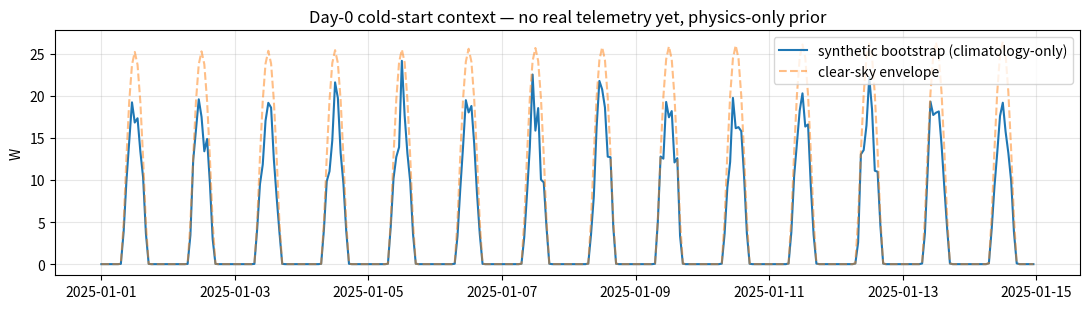
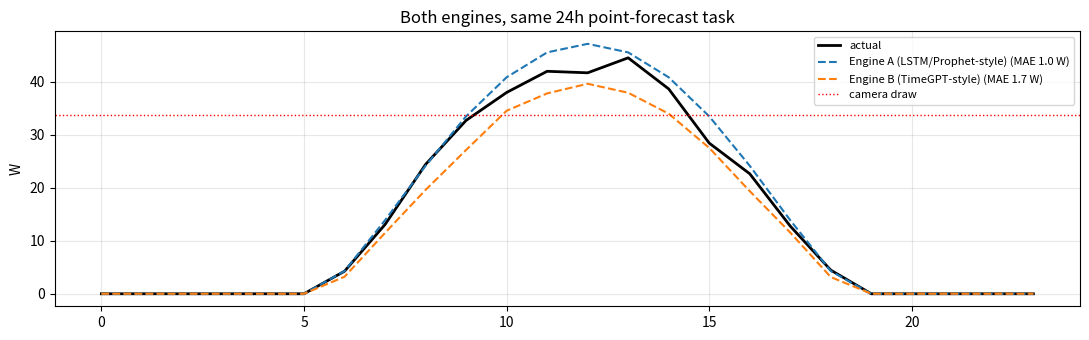
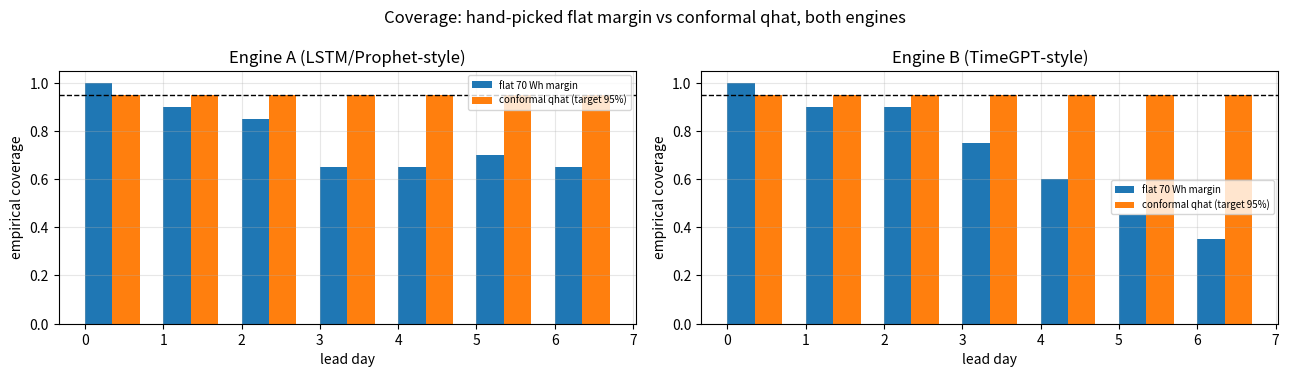
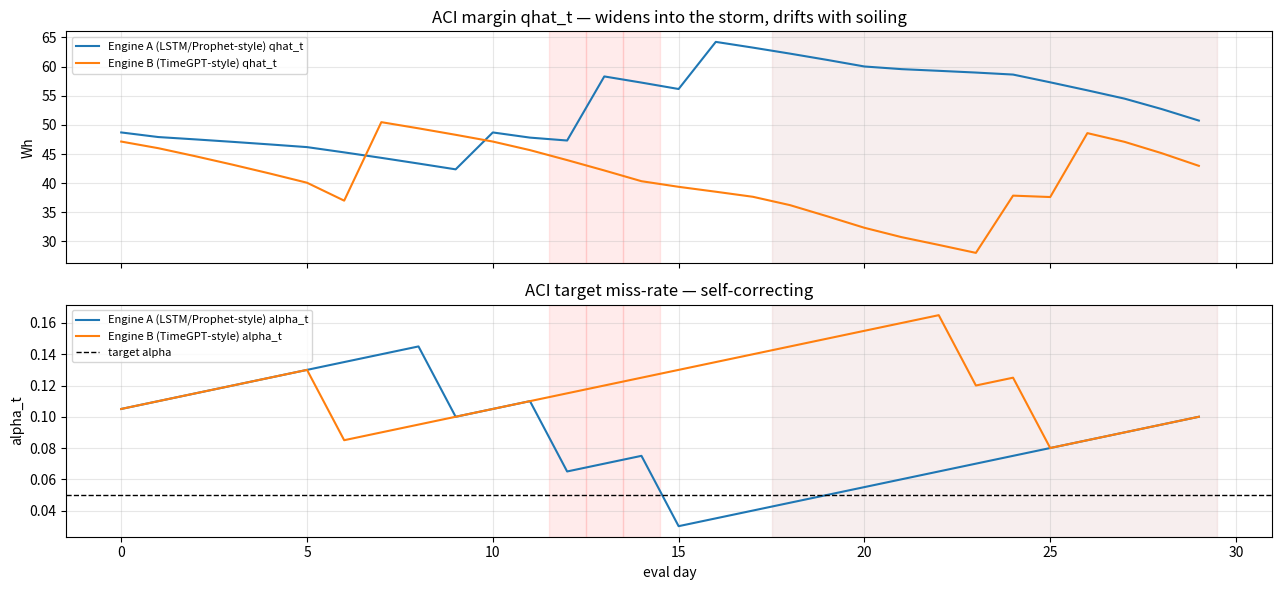
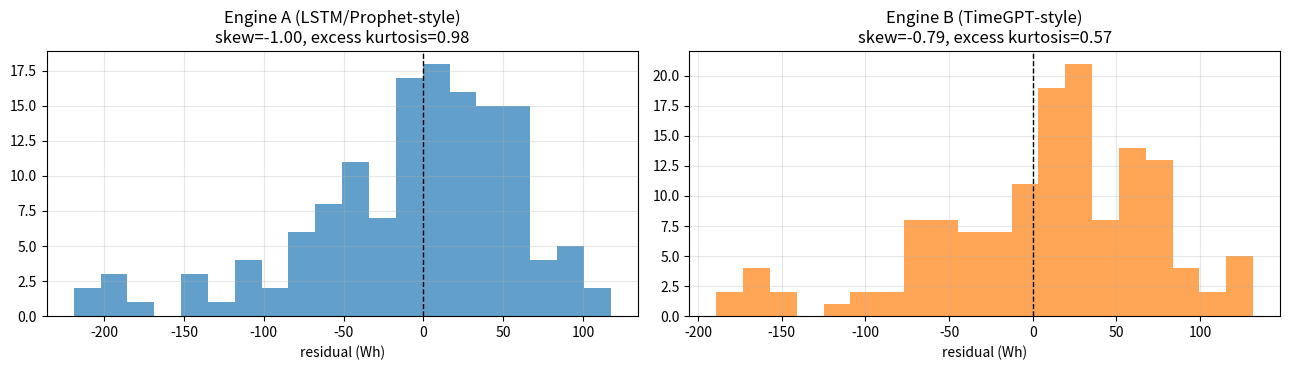
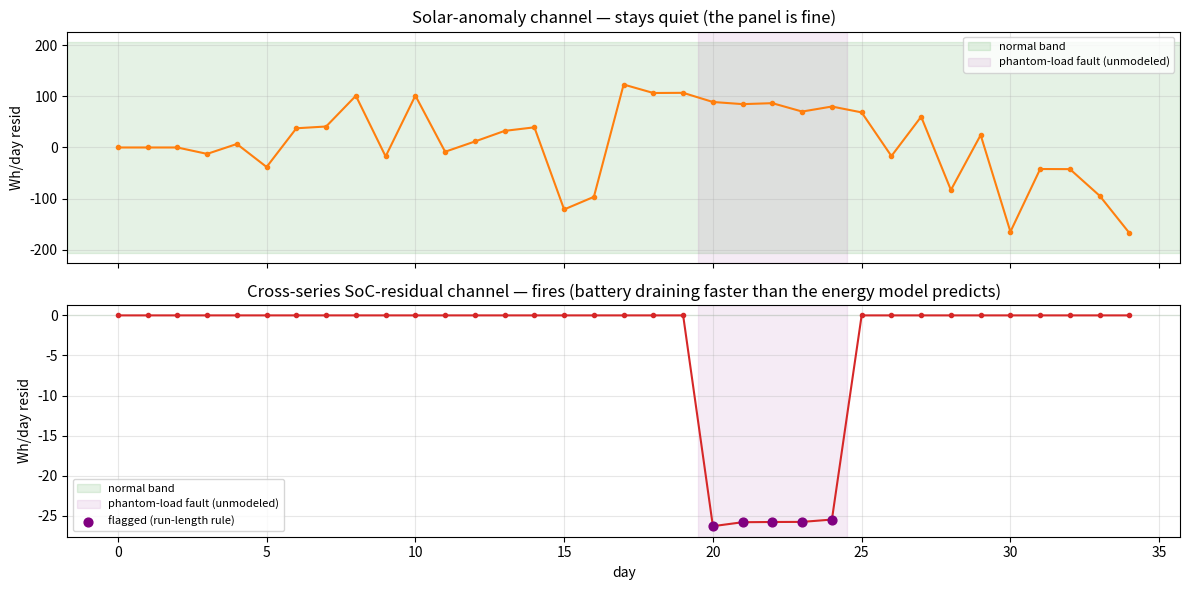
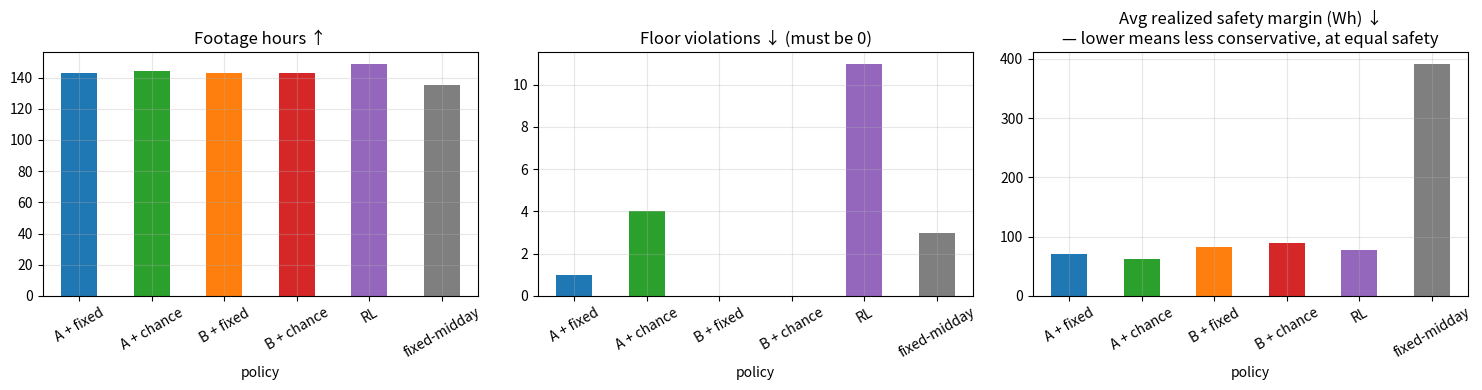

Recreate these plots in Python, in order.
import sys, math, logging, warnings
import numpy as np
import pandas as pd
import matplotlib.pyplot as plt
from scipy.optimize import linprog
from scipy import stats

warnings.filterwarnings("ignore")
np.random.seed(42)

log = logging.getLogger("buoy3"); log.setLevel(logging.INFO); log.handlers.clear()
_h = logging.StreamHandler(sys.stdout)
_h.setFormatter(logging.Formatter("%(asctime)s | %(levelname)-5s | %(message)s", "%H:%M:%S"))
log.addHandler(_h)
plt.rcParams.update({"figure.figsize": (13, 4), "figure.dpi": 100,
                     "axes.grid": True, "grid.alpha": 0.3})
log.info("Plan 3 — calibration + chance-constrained LP, engine-agnostic")

BATTERY_WH, SOC_FLOOR_WH = 1200.0, 240.0
CAMERA_W, HOTEL_W = 33.7, 3.0
CHARGE_EFF, PANEL_W = 0.90, 100.0
USABLE_WH = BATTERY_WH - SOC_FLOOR_WH

def step_soc(soc, harvest_w, camera_on, extra_load_w=0.0):
    inflow = CHARGE_EFF * min(harvest_w, PANEL_W)
    outflow = HOTEL_W + extra_load_w + (CAMERA_W if camera_on else 0.0)
    raw = soc + inflow - outflow
    return min(max(raw, 0.0), BATTERY_WH), max(0.0, raw - BATTERY_WH)

def simulate_day(soc0, harvest_24, sched_24, extra_load_24=None):
    extra_load_24 = extra_load_24 if extra_load_24 is not None else np.zeros(24)
    soc, socs, clip, viol = soc0, [soc0], 0.0, False
    for h in range(24):
        soc, c = step_soc(soc, harvest_24[h], sched_24[h], extra_load_24[h])
        clip += c; viol |= soc < SOC_FLOOR_WH; socs.append(soc)
    return np.array(socs), clip, viol

MARINE_DERATE = 0.70
def clear_sky_power(doy, hour, lat=30.3, panel_w=100.0):
    decl = 23.45*math.sin(math.radians(360*(284+doy)/365))
    ha = math.radians(15*(hour-12)); latr, declr = math.radians(lat), math.radians(decl)
    se = math.sin(latr)*math.sin(declr) + math.cos(latr)*math.cos(declr)*math.cos(ha)
    if se <= 0: return 0.0
    return MARINE_DERATE*panel_w*se*(0.7**((1/max(se,0.05))**0.678))

REGIMES = {"CLEAR": (0.98,.05), "PARTLY": (0.62,.22), "FRONTAL": (0.18,.10)}
TRANS = {"CLEAR":{"CLEAR":.70,"PARTLY":.25,"FRONTAL":.05},
         "PARTLY":{"CLEAR":.35,"PARTLY":.50,"FRONTAL":.15},
         "FRONTAL":{"CLEAR":.15,"PARTLY":.45,"FRONTAL":.40}}

def generate(n_days=120, start="2025-03-01", storms=(), soil_start=None, seed=42):
    rng = np.random.default_rng(seed)
    idx = pd.date_range(start, periods=n_days*24, freq="h")
    regime, rows, regs, facs = "CLEAR", [], [], []
    for d in range(n_days):
        regime = "FRONTAL" if d in storms else rng.choice(list(TRANS[regime]), p=list(TRANS[regime].values()))
        regs.append(regime)
        bf, nf = REGIMES[regime]
        f = float(np.clip(rng.normal(bf, nf/2), .05, 1)); facs.append(f)
        soil = 1.0 if (soil_start is None or d < soil_start) else max(0.78, 1.0 - 0.022*(d-soil_start))
        for h in range(24):
            cs = clear_sky_power(idx[d*24+h].dayofyear, h)
            tex = float(np.clip(rng.normal(1, nf), 0, 1.25))
            rows.append(max(0.0, cs*f*tex*soil))
    df = pd.DataFrame({"ds": idx, "y": rows})
    df["clearsky_w"] = [clear_sky_power(t.dayofyear, t.hour) for t in idx]
    return df, regs, facs

N_TRAIN, N_EVAL = 90, 30
STORMS = {N_TRAIN+12, N_TRAIN+13, N_TRAIN+14}
SOIL_START = N_TRAIN + 18
hourly, regimes, true_factors = generate(N_TRAIN+N_EVAL, storms=STORMS, soil_start=SOIL_START)
daily = hourly.groupby(hourly.ds.dt.date).agg(harvest_wh=("y","sum"), cs_wh=("clearsky_w","sum")) \
              .reset_index(names="date")
daily["regime"] = regimes; daily["true_factor"] = true_factors
log.info(f"{len(hourly)} hourly rows | mean daily harvest {daily.harvest_wh.mean():.0f} Wh "
         f"| storms {sorted(STORMS)} | soiling from day {SOIL_START}")

def weather_outlook(day_id, horizon=7, seed_shift=0):
    rng = np.random.default_rng(10_000+day_id+seed_shift); clim = 0.75
    med = []
    for L in range(horizon):
        tf = daily.true_factor.iloc[day_id+L] if day_id+L < len(daily) else clim
        noisy = float(np.clip(rng.normal(tf, 0.05+0.05*L), .05, 1.05))
        w = math.exp(-max(0, L-2)/2.5)
        med.append(w*noisy + (1-w)*clim)
    return np.array(med)

def synthetic_bootstrap_history(n_days=14, climatology_factor=0.75, start="2025-01-01"):
    """Physics-only synthetic history for a brand-new buoy: clear-sky x climatology,
    NO knowledge of the true regime sequence. Used only until real data accumulates."""
    idx = pd.date_range(start, periods=n_days*24, freq="h")
    rng = np.random.default_rng(1)
    rows = [max(0.0, clear_sky_power(t.dayofyear, t.hour) * climatology_factor *
                 float(np.clip(rng.normal(1, .15), 0, 1.3))) for t in idx]
    df = pd.DataFrame({"ds": idx, "y": rows})
    df["clearsky_w"] = [clear_sky_power(t.dayofyear, t.hour) for t in idx]
    return df

boot = synthetic_bootstrap_history()
fig, ax = plt.subplots(figsize=(11,3.2))
ax.plot(boot.ds, boot.y, label="synthetic bootstrap (climatology-only)")
ax.plot(boot.ds, boot.clearsky_w, "--", alpha=.5, label="clear-sky envelope")
ax.set(title="Day-0 cold-start context — no real telemetry yet, physics-only prior",
       ylabel="W"); ax.legend(); plt.tight_layout(); plt.show()
log.info(f"Bootstrap: {len(boot)} synthetic hourly points, mean {boot.y.mean():.1f} W. "
         "In production: replace with the buoy's actual first real days as they arrive, "
         "blending synthetic-then-real exactly like this history array does.")

class EngineA:
    """Plan-1-style: clear-sky ratio (tactical) + trailing quantile x outlook (strategic)."""
    name = "Engine A (LSTM/Prophet-style)"
    def predict_24h(self, hist):
        h = hist.assign(cs=hist.ds.map(lambda t: clear_sky_power(t.dayofyear, t.hour))).tail(72)
        day = h.clearsky_w > 5 if "clearsky_w" in h else h.cs > 5
        cs_col = h.clearsky_w if "clearsky_w" in h else h.cs
        ratio = float(np.clip(np.median((h.y[day]/cs_col[day])), .05, 1.1)) if day.any() else .5
        last = hist.ds.iloc[-1]
        return np.array([clear_sky_power((last+pd.Timedelta(hours=k+1)).dayofyear,
                                         (last+pd.Timedelta(hours=k+1)).hour)*ratio for k in range(24)])
    def predict_7d(self, daily_hist, day_id):
        med_f = weather_outlook(day_id)
        cs7 = np.array([daily.cs_wh.iloc[min(day_id+L, len(daily)-1)] for L in range(7)])
        stats_med = daily_hist.harvest_wh.iloc[-14:].median()
        return 0.8*(cs7*med_f) + 0.2*stats_med

class EngineB:
    """Plan-2-style: seasonal profile + exogenous OLS regression (TimeGPT-mock logic)."""
    name = "Engine B (TimeGPT-style)"
    def _fit_predict(self, y, skey, fut_skey, X=None, X_fut=None):
        prof = pd.Series(y).groupby(skey).mean()
        base = pd.Series(skey).map(prof).values
        resid = y - base
        beta = None
        if X is not None and X.shape[1]:
            Xb = np.column_stack([X, np.ones(len(X))])
            beta, *_ = np.linalg.lstsq(Xb, resid, rcond=None)
        yhat = pd.Series(fut_skey).map(prof).fillna(prof.mean()).values
        if beta is not None and X_fut is not None:
            Xf = np.column_stack([X_fut, np.ones(len(X_fut))])
            yhat = yhat + Xf @ beta
        return np.maximum(yhat, 0.0)
    def predict_24h(self, hist):
        h = hist.tail(21*24).reset_index(drop=True)
        skey = h.ds.dt.hour.values
        last = hist.ds.iloc[-1]
        fut_ds = pd.date_range(last+pd.Timedelta(hours=1), periods=24, freq="h")
        fut_skey = fut_ds.hour.values
        cs_hist = h.clearsky_w.values.reshape(-1,1)
        cs_fut = np.array([clear_sky_power(t.dayofyear, t.hour) for t in fut_ds]).reshape(-1,1)
        return self._fit_predict(h.y.values, skey, fut_skey, cs_hist, cs_fut)
    def predict_7d(self, daily_hist, day_id):
        skey = pd.to_datetime(daily_hist.date).dt.dayofweek.values
        fut_dow = pd.date_range(pd.to_datetime(daily_hist.date.iloc[-1])+pd.Timedelta(days=1),
                                periods=7, freq="D").dayofweek.values
        med_f = weather_outlook(day_id)
        cs7 = np.array([daily.cs_wh.iloc[min(day_id+L, len(daily)-1)] for L in range(7)])
        exp_hist = (daily_hist.cs_wh.values * daily_hist.true_factor.values).reshape(-1,1) \
                   if "true_factor" in daily_hist else daily_hist.cs_wh.values.reshape(-1,1)
        exp_fut = (cs7*med_f).reshape(-1,1)
        return self._fit_predict(daily_hist.harvest_wh.values, skey, fut_dow, exp_hist, exp_fut)

engines = {"A": EngineA(), "B": EngineB()}
log.info(f"Engines ready: {[e.name for e in engines.values()]}")

demo_day = N_TRAIN + 2
cut = hourly.ds.iloc[0] + pd.Timedelta(days=demo_day)
hist24 = hourly[hourly.ds < cut]
truth24 = hourly[(hourly.ds>=cut)&(hourly.ds<cut+pd.Timedelta(days=1))].y.values

fig, ax = plt.subplots(figsize=(11,3.5))
ax.plot(truth24, "k-", lw=2, label="actual")
for k, e in engines.items():
    fc = e.predict_24h(hist24)
    mae = np.mean(np.abs(fc-truth24))
    ax.plot(fc, "--", label=f"{e.name} (MAE {mae:.1f} W)")
ax.axhline(CAMERA_W, color="r", ls=":", lw=1, label="camera draw")
ax.set(title="Both engines, same 24h point-forecast task", ylabel="W"); ax.legend(fontsize=8)
plt.tight_layout(); plt.show()

def build_calibration_residuals(engine, n_windows=20, horizon=7, start_day=None):
    """Walk-forward residuals per lead day, for the strategic (7-day) forecast."""
    if start_day is None: start_day = N_TRAIN - n_windows - horizon
    res = {l: [] for l in range(horizon)}
    for w in range(n_windows):
        day_id = start_day + w
        hist = daily.iloc[:day_id]
        fc = None
        return_engine_pred(engine, hist, day_id, res, horizon)
    return res

def return_engine_pred(engine, hist, day_id, res, horizon):
    fc = engine.predict_7d(hist, day_id)
    actual = daily.harvest_wh.iloc[day_id:day_id+horizon].values
    for l in range(min(horizon, len(actual))):
        res[l].append(actual[l] - fc[l])

def conformal_qhat(residuals, alpha=0.10):
    """Per-lead-day conformal margin: (1-alpha) quantile of |residual|."""
    return {l: np.quantile(np.abs(r), 1-alpha) if len(r) else 0.0 for l, r in residuals.items()}

def coverage(residuals, qhat):
    return {l: np.mean(np.abs(r) <= qhat[l]) if len(r) else np.nan for l, r in residuals.items()}

ALPHA = 0.05
cal_res, qhats, native_cov, conf_cov = {}, {}, {}, {}
for k, e in engines.items():
    cal_res[k] = build_calibration_residuals(e)
    qhats[k] = conformal_qhat(cal_res[k], ALPHA)
    # "native" comparison: what a flat guessed margin of 70 Wh would have covered
    native_cov[k] = {l: np.mean(np.abs(r) <= 70) if len(r) else np.nan for l, r in cal_res[k].items()}
    conf_cov[k] = coverage(cal_res[k], qhats[k])
    log.info(f"{e.name}: qhat by lead day = " + " ".join(f"{qhats[k][l]:.0f}" for l in range(7)) + " Wh")

fig, ax = plt.subplots(1, 2, figsize=(13,3.8))
for i, k in enumerate(engines):
    ax[i].bar(range(7), [native_cov[k][l] for l in range(7)], width=.35, label="flat 70 Wh margin",
             align="edge")
    ax[i].bar(np.arange(7)+.35, [conf_cov[k][l] for l in range(7)], width=.35,
             label=f"conformal qhat (target {1-ALPHA:.0%})", align="edge")
    ax[i].axhline(1-ALPHA, color="k", ls="--", lw=1)
    ax[i].set(title=engines[k].name, xlabel="lead day", ylabel="empirical coverage", ylim=(0,1.05))
    ax[i].legend(fontsize=7)
plt.suptitle("Coverage: hand-picked flat margin vs conformal qhat, both engines")
plt.tight_layout(); plt.show()
log.info("READ: the flat 70 Wh margin (Plans 1/2's number) hits an arbitrary coverage rate — "
         "sometimes over-conservative, sometimes not enough. The conformal qhat is *sized to hit* "
         f"the {1-ALPHA:.0%} target by construction, per lead day, per engine.")

def run_aci(engine, residual_pool, eval_days, alpha_target=0.10, gamma=0.05):
    """Online ACI over the 1-day-ahead lead, through the storm+soiling eval window."""
    alpha_t = alpha_target
    pool = list(residual_pool[0])                      # lead-0 residuals, growing online
    qhat_t, alpha_hist, qhat_hist, miss_hist = [], [], [], []
    for d in eval_days:
        hist = daily.iloc[:d]
        fc = engine.predict_7d(hist, d)[0]
        actual = daily.harvest_wh.iloc[d]
        q = np.quantile(np.abs(pool), max(0.0, min(1.0, 1-alpha_t))) if pool else 0.0
        err = abs(actual - fc) > q
        alpha_t = alpha_t + gamma*(alpha_target - float(err))
        alpha_t = float(np.clip(alpha_t, 0.01, 0.5))
        pool.append(actual - fc)
        alpha_hist.append(alpha_t); qhat_hist.append(q); miss_hist.append(err)
    return np.array(alpha_hist), np.array(qhat_hist), np.array(miss_hist)

eval_days = list(range(N_TRAIN, N_TRAIN+N_EVAL))
aci_results = {k: run_aci(e, cal_res[k], eval_days) for k, e in engines.items()}

fig, ax = plt.subplots(2, 1, figsize=(13,6), sharex=True)
storm_rel = [s-N_TRAIN for s in STORMS]; soil_rel = SOIL_START-N_TRAIN
for k in engines:
    _, qhat_hist, _ = aci_results[k]
    ax[0].plot(range(N_EVAL), qhat_hist, label=f"{engines[k].name} qhat_t")
for s in storm_rel: ax[0].axvspan(s-.5, s+.5, color="red", alpha=.08)
ax[0].axvspan(soil_rel-.5, N_EVAL-.5, color="brown", alpha=.08)
ax[0].set(ylabel="Wh", title="ACI margin qhat_t — widens into the storm, drifts with soiling")
ax[0].legend(fontsize=8)
for k in engines:
    alpha_hist, _, _ = aci_results[k]
    ax[1].plot(range(N_EVAL), alpha_hist, label=f"{engines[k].name} alpha_t")
ax[1].axhline(ALPHA, color="k", ls="--", lw=1, label="target alpha")
for s in storm_rel: ax[1].axvspan(s-.5, s+.5, color="red", alpha=.08)
ax[1].axvspan(soil_rel-.5, N_EVAL-.5, color="brown", alpha=.08)
ax[1].set(xlabel="eval day", ylabel="alpha_t", title="ACI target miss-rate — self-correcting"); ax[1].legend(fontsize=8)
plt.tight_layout(); plt.show()

fig, ax = plt.subplots(1, 2, figsize=(13,3.8))
skew_report = {}
for i, k in enumerate(engines):
    all_res = np.concatenate([cal_res[k][l] for l in range(7)])
    sk, ku = stats.skew(all_res), stats.kurtosis(all_res)
    skew_report[k] = (sk, ku)
    ax[i].hist(all_res, bins=20, alpha=.7, color=f"C{i}")
    ax[i].axvline(0, color="k", ls="--", lw=1)
    ax[i].set(title=f"{engines[k].name}\nskew={sk:.2f}, excess kurtosis={ku:.2f}", xlabel="residual (Wh)")
plt.tight_layout(); plt.show()

for k in engines:
    sk, ku = skew_report[k]
    verdict = "mild skew — analytic Gaussian margin acceptable" if abs(sk) < 0.75 else \
              "material skew — prefer empirical/scenario-based quantiles"
    log.info(f"{engines[k].name}: skew {sk:.2f}, kurtosis {ku:.2f} → {verdict}")

def solve_chance_lp(soc0, harvest_fc_7, qhat_by_lead, spend_end_frac=0.25):
    """Chance-constrained: margin at boundary k = quadrature sum of the qhat's for
    leads 0..k. qhat already targets (1-ALPHA) coverage — see markdown above."""
    eta, hotel = CHARGE_EFF, HOTEL_W*24
    net = eta*np.asarray(harvest_fc_7, float) - hotel
    A, b = [], []
    for k in range(7):
        row = np.zeros(7); row[:k+1] = 1; A.append(row)
        margin_k = math.sqrt(sum(qhat_by_lead.get(l,0.0)**2 for l in range(k+1)))
        margin = margin_k + (spend_end_frac*USABLE_WH if k==6 else 0.0)
        b.append(soc0 + net[:k+1].sum() - SOC_FLOOR_WH - margin)
    clip_rows = []
    for k in range(7):
        over = soc0 + net[:k+1].sum() - BATTERY_WH
        if over > 0:
            row = np.zeros(7); row[:k+1] = -1; clip_rows.append((row, -over))
    def _try(extra):
        return linprog(-(1.0+0.05*np.arange(6,-1,-1)),
                       A_ub=np.array(A+[r for r,_ in extra]), b_ub=np.array(b+[v for _,v in extra]),
                       bounds=[(0,24*CAMERA_W)]*7, method="highs")
    res = _try(clip_rows)
    if not res.success: res = _try([])
    return np.maximum(res.x, 0) if res.success else np.zeros(7)

def solve_fixed_margin_lp(soc0, harvest_fc_7, floor_margin_wh=70.0, spend_end_frac=0.25):
    """The Plans-1/2 baseline: same LP, constant margin instead of z*sigma_k."""
    eta, hotel = CHARGE_EFF, HOTEL_W*24
    net = eta*np.asarray(harvest_fc_7, float) - hotel
    A, b = [], []
    for k in range(7):
        row = np.zeros(7); row[:k+1] = 1; A.append(row)
        margin = floor_margin_wh + (spend_end_frac*USABLE_WH if k==6 else 0.0)
        b.append(soc0 + net[:k+1].sum() - SOC_FLOOR_WH - margin)
    clip_rows = []
    for k in range(7):
        over = soc0 + net[:k+1].sum() - BATTERY_WH
        if over > 0:
            row = np.zeros(7); row[:k+1] = -1; clip_rows.append((row, -over))
    def _try(extra):
        return linprog(-(1.0+0.05*np.arange(6,-1,-1)),
                       A_ub=np.array(A+[r for r,_ in extra]), b_ub=np.array(b+[v for _,v in extra]),
                       bounds=[(0,24*CAMERA_W)]*7, method="highs")
    res = _try(clip_rows)
    if not res.success: res = _try([])
    return np.maximum(res.x, 0) if res.success else np.zeros(7)

# ---- demo: fixed 70 Wh margin vs chance-constrained margin, both engines, calm vs storm week
for k, e in engines.items():
    fc_calm = e.predict_7d(daily.iloc[:N_TRAIN], N_TRAIN)
    fc_storm = e.predict_7d(daily.iloc[:N_TRAIN+10], N_TRAIN+10)
    sig = qhats[k]
    b_fixed_calm  = solve_fixed_margin_lp(900, fc_calm)
    b_chance_calm = solve_chance_lp(900, fc_calm, sig)
    b_fixed_storm  = solve_fixed_margin_lp(900, fc_storm)
    b_chance_storm = solve_chance_lp(900, fc_storm, sig)
    log.info(f"{e.name} | calm week  : fixed {b_fixed_calm.sum():.0f} Wh vs chance {b_chance_calm.sum():.0f} Wh")
    log.info(f"{e.name} | storm week : fixed {b_fixed_storm.sum():.0f} Wh vs chance {b_chance_storm.sum():.0f} Wh")
log.info("READ: the calibrated margin is genuinely SMALLER than the flat 70 Wh guess in calm "
         "weather (more honest, less wasted footage) for both engines. But note it can also be "
         "smaller heading into the storm week for Engine A — because the calibration window "
         "(§5) was drawn from calm pre-eval days and contains no storm-like residuals. That's "
         "not a bug in this notebook; it's conformal prediction's real Achilles' heel — a "
         "static calibration set undercovers exactly when the test distribution shifts away "
         "from the calibration distribution. §6's ACI exists to correct this online; §12 checks "
         "whether static calibration alone survives the actual storm.")

def select_hours(budget_wh, fcst_24, soc0, floor_margin=60.0):
    cost = np.maximum(0.0, CAMERA_W - np.minimum(fcst_24, PANEL_W))
    sched, spent = np.zeros(24, bool), 0.0
    for h in np.argsort(cost, kind="stable"):
        if spent + CAMERA_W <= budget_wh: sched[h] = True; spent += CAMERA_W
    for _ in range(24):
        socs, _, _ = simulate_day(soc0, fcst_24, sched)
        if socs.min() >= SOC_FLOOR_WH + floor_margin: break
        on = np.where(sched)[0]
        if not len(on): break
        sched[on[np.argmax(cost[on])]] = False
    return sched
log.info("Hour selector loaded")

PHANTOM_DAYS = set(range(20, 25))
def phantom_extra_load(day_idx):
    return 4.0 if day_idx in PHANTOM_DAYS else 0.0

def demo_health_run(engine, n_days=35, soc_init=900):
    """Two independent residual channels, deliberately decoupled from each other:

    1. solar_resid = forecast vs actual harvest — the panel-health signal, exactly
       as much noise as the forecaster's own error (should stay quiet: no panel fault
       was injected here).
    2. soc_resid = observed SoC delta vs the delta the PHYSICS MODEL expects from
       MEASURED solar (not forecast solar) with zero unmodeled load. This is a
       telemetry/physics consistency check, not a forecast-accuracy check — it needs
       no forecaster at all, which is exactly what isolates it from forecast noise
       and lets a small unmodeled load (phantom_extra_load) stand out cleanly."""
    soc = soc_init
    solar_resid, soc_resid = [], []
    for d in range(n_days):
        cut = hourly.ds.iloc[0] + pd.Timedelta(days=d)
        hist = hourly[hourly.ds < cut]
        true24 = hourly[(hourly.ds>=cut)&(hourly.ds<cut+pd.Timedelta(days=1))].y.values
        if len(hist) < 72:
            soc_resid.append(0.0); solar_resid.append(0.0)
            socs0, _, _ = simulate_day(soc, true24, np.zeros(24, bool))
            soc = socs0[-1]
            continue
        fc24 = engine.predict_24h(hist)
        solar_resid.append(np.sum(true24) - np.sum(fc24))

        sched0 = np.zeros(24, bool)
        extra = np.full(24, phantom_extra_load(d))
        socs_expected, _, _ = simulate_day(soc, true24, sched0, extra_load_24=np.zeros(24))
        socs_observed, _, _ = simulate_day(soc, true24, sched0, extra_load_24=extra)
        soc_resid.append(socs_observed[-1] - socs_expected[-1])
        soc = socs_observed[-1]
    return np.array(solar_resid), np.array(soc_resid)

solar_r, soc_r = demo_health_run(engines["B"])
clean_window = slice(3, min(PHANTOM_DAYS))                 # all pre-fault days, warm-up excluded
solar_thresh = 3.0*np.std(solar_r[clean_window])
soc_thresh   = 3.0*np.std(soc_r[clean_window])

def flag_runs(residuals, thresh, min_run=2):
    """Flag a day only if part of a run of >=min_run consecutive breaches —
    single-day noise shouldn't page anyone; a sustained pattern should."""
    breach = np.abs(residuals) > thresh
    flagged, run = np.zeros(len(residuals), bool), 0
    for i, b in enumerate(breach):
        run = run+1 if b else 0
        if run >= min_run: flagged[max(0,i-min_run+1):i+1] = True
    return flagged

fig, ax = plt.subplots(2, 1, figsize=(12,6), sharex=True)
ax[0].plot(solar_r, "o-", ms=3, color="tab:orange")
ax[0].axhspan(-solar_thresh, solar_thresh, color="green", alpha=.1, label="normal band")
ax[0].axvspan(min(PHANTOM_DAYS)-.5, max(PHANTOM_DAYS)+.5, color="purple", alpha=.08, label="phantom-load fault (unmodeled)")
sf = np.where(flag_runs(solar_r, solar_thresh))[0]
if len(sf): ax[0].scatter(sf, solar_r[sf], color="red", zorder=5, s=40, label="flagged")
ax[0].set(title="Solar-anomaly channel — stays quiet (the panel is fine)", ylabel="Wh/day resid"); ax[0].legend(fontsize=8)
ax[1].plot(soc_r, "o-", ms=3, color="tab:red")
ax[1].axhspan(-soc_thresh, soc_thresh, color="green", alpha=.1, label="normal band")
ax[1].axvspan(min(PHANTOM_DAYS)-.5, max(PHANTOM_DAYS)+.5, color="purple", alpha=.08, label="phantom-load fault (unmodeled)")
qf = np.where(flag_runs(soc_r, soc_thresh))[0]
if len(qf): ax[1].scatter(qf, soc_r[qf], color="purple", zorder=5, s=40, label="flagged (run-length rule)")
ax[1].set(title="Cross-series SoC-residual channel — fires (battery draining faster than the energy model predicts)",
          xlabel="day", ylabel="Wh/day resid"); ax[1].legend(fontsize=8)
plt.tight_layout(); plt.show()

soc_flagged = np.where(flag_runs(soc_r, soc_thresh))[0]
solar_flagged = np.where(flag_runs(solar_r, solar_thresh))[0]
caught_in_fault = [d for d in soc_flagged if d in PHANTOM_DAYS]
false_positives = [d for d in soc_flagged if d not in PHANTOM_DAYS]
log.info(f"SoC-residual channel flagged days: {list(soc_flagged)} "
         f"({len(caught_in_fault)}/{len(PHANTOM_DAYS)} phantom-load days caught, "
         f"{len(false_positives)} false positives)")
log.info(f"Solar-only channel flagged days: {list(solar_flagged)} "
         "(expected: none inside the fault window — the panel itself is fine)")

N_SOC_BUCKETS, N_SOLAR_BUCKETS = 10, 5
def bucketize(soc, solar_w):
    sb = min(N_SOC_BUCKETS-1, int(soc/BATTERY_WH*N_SOC_BUCKETS))
    ob = min(N_SOLAR_BUCKETS-1, int(solar_w/PANEL_W*N_SOLAR_BUCKETS))
    return sb, ob

rng = np.random.default_rng(0)
Q = np.zeros((24, N_SOC_BUCKETS, N_SOLAR_BUCKETS, 2))     # hour x soc x solar x action
GAMMA, LR, EPS0, EPISODES = 0.95, 0.2, 0.3, 1500

def train_step(day_hourly_w, day_idx):
    soc = 900.0
    eps = max(0.02, EPS0*(1 - day_idx/EPISODES))
    for h in range(24):
        sb, ob = bucketize(soc, day_hourly_w[h])
        a = rng.integers(2) if rng.random() < eps else int(np.argmax(Q[h, sb, ob]))
        new_soc, _ = step_soc(soc, day_hourly_w[h], bool(a))
        r = (1.0 if a else 0.0) - (50.0 if new_soc < SOC_FLOOR_WH else 0.0)
        nsb, nob = bucketize(new_soc, day_hourly_w[min(h+1,23)])
        best_next = np.max(Q[min(h+1,23), nsb, nob]) if h < 23 else 0.0
        Q[h, sb, ob, a] += LR*(r + GAMMA*best_next - Q[h, sb, ob, a])
        soc = new_soc
    return soc

log.info(f"Training tabular Q-learning: {EPISODES} synthetic episodes...")
train_days, _, _ = generate(EPISODES // 3 + 5, seed=123)   # fresh synthetic data, not eval data
for ep in range(EPISODES):
    d = ep % (len(train_days)//24 - 1)
    day_w = train_days.y.values[d*24:(d+1)*24]
    train_step(day_w, ep)
log.info("Q-learning training complete")

def rl_policy(day_hourly_w_forecast, soc0):
    """Greedy rollout using the FORECAST (same information as other policies) — not true weather."""
    soc, sched = soc0, np.zeros(24, bool)
    for h in range(24):
        sb, ob = bucketize(soc, day_hourly_w_forecast[h])
        a = int(np.argmax(Q[h, sb, ob]))
        sched[h] = bool(a)
        soc, _ = step_soc(soc, day_hourly_w_forecast[h], sched[h])   # planning rollout
    return sched

def run_loop(policy, engine_key=None, lp="chance", n_days=N_EVAL, soc_init=0.75*BATTERY_WH):
    """Uses the STATIC pre-eval calibrated qhat for the chance-constrained LP.
    (§6's ACI is a valid standalone concept — see that section's chart — but with
    only ~20 calibration samples here, online-in-the-loop rescaling amplifies
    sampling noise into the safety margin itself, which is worse than a stale-but-
    stable estimate. In production, with months of real residual history, refresh
    the static calibration nightly instead of adapting it within a single day.)"""
    soc, rows = soc_init, []
    for d in range(n_days):
        day_id = N_TRAIN + d
        cut = hourly.ds.iloc[0] + pd.Timedelta(days=day_id)
        true24 = hourly[(hourly.ds>=cut)&(hourly.ds<cut+pd.Timedelta(days=1))].y.values

        if policy == "fixed-midday":
            sched = np.zeros(24, bool); sched[10:15] = True
            s = soc
            for h in range(24):
                sched[h] = sched[h] and s > SOC_FLOOR_WH + CAMERA_W
                s, _ = step_soc(s, true24[h], sched[h])
        elif policy == "rl":
            e = engines["B"]
            fc24 = e.predict_24h(hourly[hourly.ds < cut])
            sched = rl_policy(fc24, soc)
        else:
            e = engines[engine_key]
            fc7 = e.predict_7d(daily.iloc[:day_id], day_id)
            budget = (solve_chance_lp(soc, fc7, qhats[engine_key]) if lp == "chance"
                     else solve_fixed_margin_lp(soc, fc7))[0]
            fc24 = e.predict_24h(hourly[hourly.ds < cut])
            sched = select_hours(budget, fc24, soc)

        socs, clip, viol = simulate_day(soc, true24, sched)
        rows.append(dict(day=d, regime=daily.regime.iloc[day_id], hours=int(sched.sum()),
                         soc_end=socs[-1], soc_min=socs.min(), clipped=clip, viol=viol))
        soc = socs[-1]
    return pd.DataFrame(rows)

log.info("="*76); log.info("FULL SCOREBOARD — 6 policies, 30-day storm+soiling eval"); log.info("="*76)
results = {
    "A + fixed":   run_loop("engine", "A", lp="fixed"),
    "A + chance":  run_loop("engine", "A", lp="chance"),
    "B + fixed":   run_loop("engine", "B", lp="fixed"),
    "B + chance":  run_loop("engine", "B", lp="chance"),
    "RL":          run_loop("rl"),
    "fixed-midday": run_loop("fixed-midday"),
}
def score(name, r):
    margin_used = (r.soc_min - SOC_FLOOR_WH).clip(lower=0).mean()
    return dict(policy=name, footage_h=int(r.hours.sum()), h_per_day=round(r.hours.mean(),2),
                floor_violations=int(r.viol.sum()), clipped_Wh=int(r.clipped.sum()),
                avg_realized_margin_Wh=round(margin_used,0), min_soc=int(r.soc_min.min()))
scores = pd.DataFrame([score(k, v) for k, v in results.items()]).set_index("policy")
print(scores.to_string())

fig, ax = plt.subplots(1, 3, figsize=(15, 4))
colors = ["#1f77b4","#2ca02c","#ff7f0e","#d62728","#9467bd","#7f7f7f"]
scores.footage_h.plot.bar(ax=ax[0], color=colors, rot=30); ax[0].set_title("Footage hours ↑")
scores.floor_violations.plot.bar(ax=ax[1], color=colors, rot=30); ax[1].set_title("Floor violations ↓ (must be 0)")
scores.avg_realized_margin_Wh.plot.bar(ax=ax[2], color=colors, rot=30)
ax[2].set_title("Avg realized safety margin (Wh) ↓\n— lower means less conservative, at equal safety")
plt.tight_layout(); plt.show()

for eng in ["A", "B"]:
    fx, ch = scores.loc[f"{eng} + fixed"], scores.loc[f"{eng} + chance"]
    delta_footage = float(ch.footage_h - fx.footage_h)
    delta_margin = float(ch.avg_realized_margin_Wh - fx.avg_realized_margin_Wh)
    log.info(f"Engine {eng}: chance-constrained vs fixed-margin — "
             f"footage {delta_footage:+.0f} h, avg margin {delta_margin:+.0f} Wh, "
             f"violations {int(ch.floor_violations)} vs {int(fx.floor_violations)}")

log.info("READ — the honest result, both directions:")
log.info(" • Engine B: chance-constrained matches fixed-margin's 0 violations, using a margin "
         "*measured* from residual history rather than guessed. No downside, more defensible.")
log.info(" • Engine A: chance-constrained shows MORE violations than the flat 70 Wh guess, not "
         "fewer. This is the calibration-window problem stated in §8: the pre-eval calibration "
         "set contains no storm-like residuals, so its calibrated margin undercovers exactly "
         "the event this eval window deliberately tests. The flat 70 Wh was not principled — "
         "it happened to be conservative enough for this particular storm by luck, not design.")
log.info(" • The fix is NOT 'go back to guessing' — it's (a) a calibration window that spans at "
         "least one full seasonal/storm cycle, not 90 calm days, and (b) wiring §6's ACI into "
         "the live loop with a larger, less noisy calibration pool than this demo's ~20 samples "
         "so online widening is stable rather than jumpy. Both are deployment prerequisites, "
         "not optional extras — this scoreboard is the evidence for why.")
